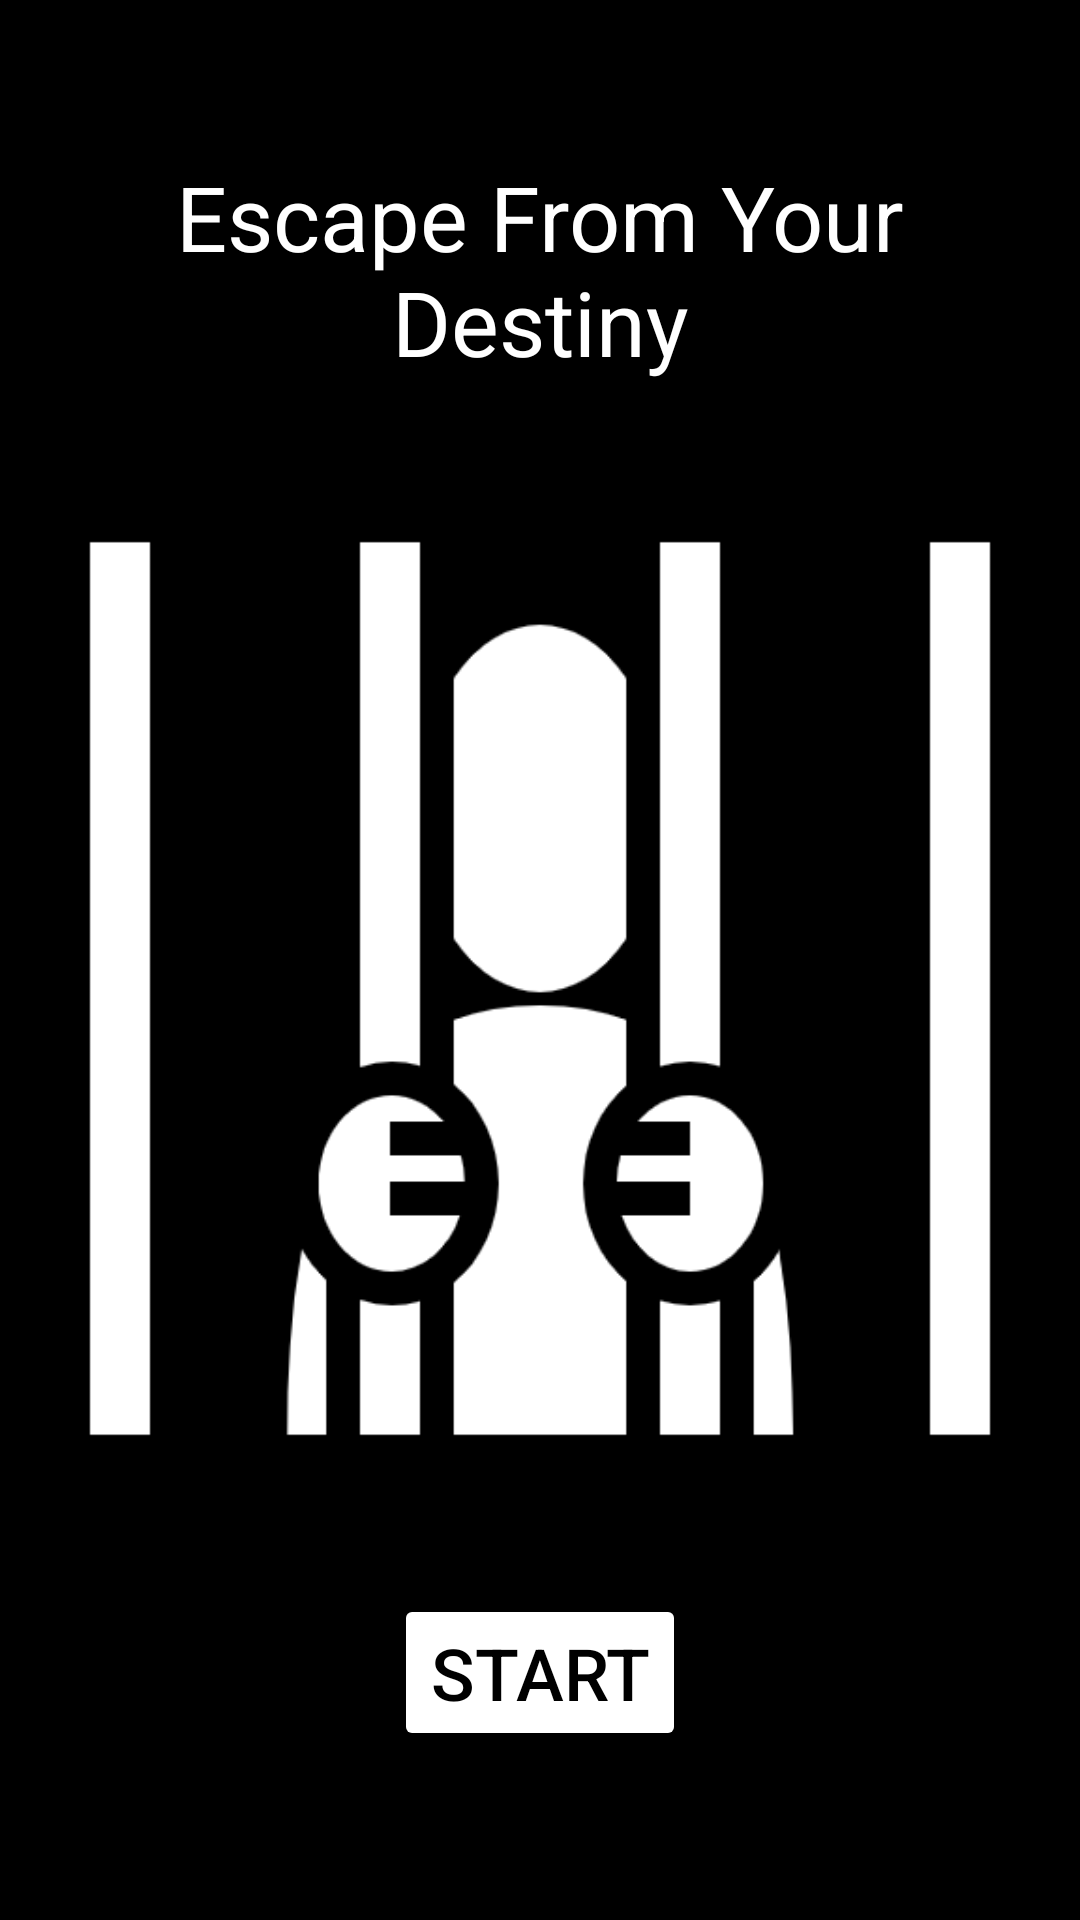

Android layout source for this screen:
<!-- AndroidManifest.xml: application theme Theme.Projekt_zaliczeniowy -->
<!-- res/layout/activity_ekran_poczatkowy.xml -->
<?xml version="1.0" encoding="utf-8"?>
<androidx.constraintlayout.widget.ConstraintLayout xmlns:android="http://schemas.android.com/apk/res/android"
    xmlns:app="http://schemas.android.com/apk/res-auto"
    xmlns:tools="http://schemas.android.com/tools"
    android:layout_width="match_parent"
    android:layout_height="match_parent"
    android:background="#000000"
    tools:context=".Ekran_poczatkowy">

    <TextView
        android:id="@+id/titleTextView"
        android:layout_width="match_parent"
        android:layout_height="wrap_content"
        android:layout_marginStart="20dp"
        android:layout_marginLeft="20dp"
        android:layout_marginTop="52dp"
        android:layout_marginEnd="20dp"
        android:layout_marginRight="20dp"
        android:text="Escape From Your Destiny"
        android:layout_gravity="center"
        android:gravity="center"
        android:textColor="@color/white"
        android:textSize="30sp"
        app:layout_constraintEnd_toEndOf="parent"
        app:layout_constraintStart_toStartOf="parent"
        app:layout_constraintTop_toTopOf="parent" />

    <ImageView
        android:id="@+id/imageView4"
        android:layout_width="0dp"
        android:layout_height="321dp"
        android:layout_marginStart="20dp"
        android:layout_marginLeft="20dp"
        android:layout_marginEnd="20dp"
        android:layout_marginRight="20dp"
        app:layout_constraintBottom_toTopOf="@+id/startButton"
        app:layout_constraintEnd_toEndOf="parent"
        app:layout_constraintHorizontal_bias="0.5"
        app:layout_constraintStart_toStartOf="parent"
        app:layout_constraintTop_toBottomOf="@+id/titleTextView"
        app:srcCompat="@drawable/prisoner" />

    <Button
        android:id="@+id/startButton"
        android:layout_width="wrap_content"
        android:layout_height="wrap_content"
        android:layout_marginTop="404dp"
        android:onClick="go_Ekran_gry"
        android:text="START"
        android:textColor="#000000"
        android:textSize="24sp"
        app:backgroundTint="#FFFFFF"
        app:layout_constraintEnd_toEndOf="parent"
        app:layout_constraintStart_toStartOf="parent"
        app:layout_constraintTop_toBottomOf="@+id/titleTextView" />

</androidx.constraintlayout.widget.ConstraintLayout>
<!-- resources referenced by this layout -->
<resources>
  <!-- drawable prisoner: png bitmap (drawable, 21073 bytes) -->
  <style name="Theme.Projekt_zaliczeniowy" parent="Theme.MaterialComponents.DayNight.NoActionBar">
          
          <item name="colorPrimary">@color/purple_500</item>
          <item name="colorPrimaryVariant">@color/purple_700</item>
          <item name="colorOnPrimary">@color/white</item>
          
          <item name="colorSecondary">@color/teal_200</item>
          <item name="colorSecondaryVariant">@color/teal_700</item>
          <item name="colorOnSecondary">@color/black</item>
          
          <item name="android:statusBarColor" tools:targetApi="l">?attr/colorPrimaryVariant</item>
          
      </style>
  <!-- not gathered from this repository: default colours our renderer supplied (Android Studio template values) -->
  <color name="purple_500">#FF6200EE</color>
  <color name="purple_700">#FF3700B3</color>
  <color name="teal_200">#FF03DAC5</color>
  <color name="teal_700">#FF018786</color>
  <color name="black">#FF000000</color>
  <color name="white">#FFFFFFFF</color>
</resources>
